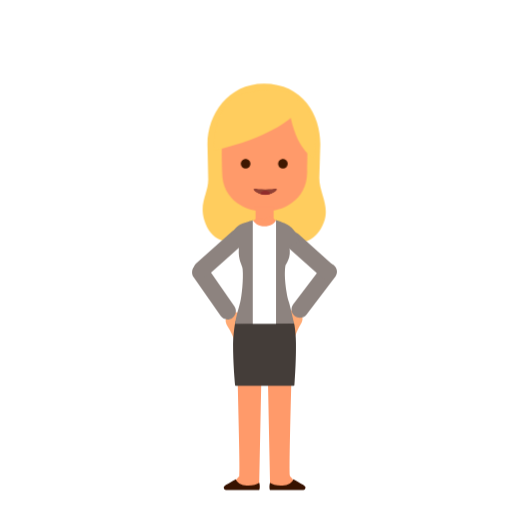
t = 0.00 s
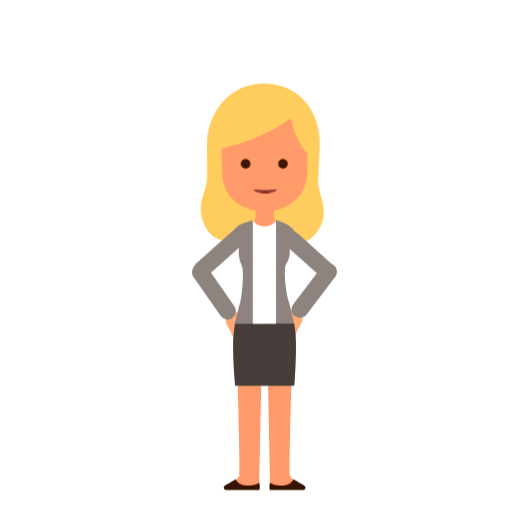
t = 0.88 s
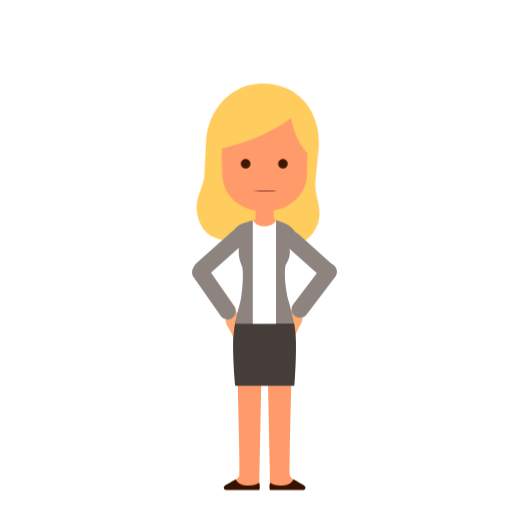
t = 1.75 s
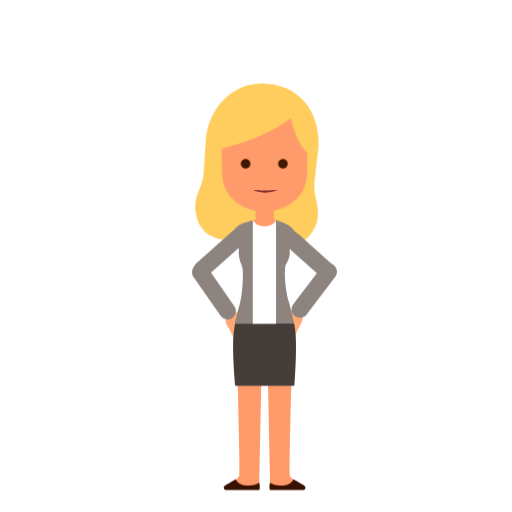
t = 2.50 s
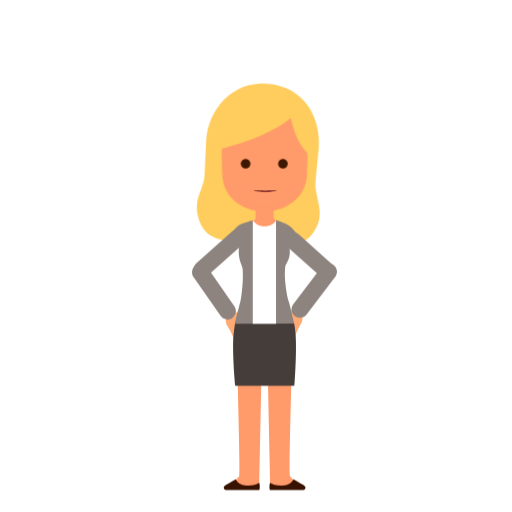
t = 3.31 s
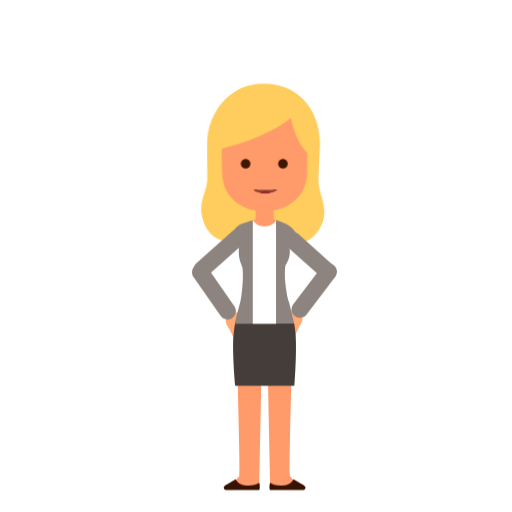
t = 4.25 s

The animated SVG that drew these frames (rendered in a browser with its animation timeline set to each time). Animation: 6 CSS @keyframes rules; one cycle of 5.00 s, repeats indefinitely.

<?xml version="1.0" encoding="utf-8"?>
<!-- Generator: Adobe Illustrator 24.0.0, SVG Export Plug-In . SVG Version: 6.00 Build 0)  -->
<svg version="1.1" id="w2pose2Svg" xmlns="http://www.w3.org/2000/svg" xmlns:xlink="http://www.w3.org/1999/xlink" x="0px" y="0px"
	 viewBox="0 0 1400 1400" enable-background="new 0 0 1400 1400" xml:space="preserve">
<g id="gHead">
	<path id="gHair" fill="#FFCD5E" d="M873.12,486.15c0,42.25,30.07,76.45,11.96,122.53c-28.23,71.84-91.84,56.11-138.93,56.11h-61.71
		c-48.41,0-105.59,5.75-126.04-63.49c-14.09-47.71,10.99-72.89,10.99-110.97l-2.17-96.43c0-79.61,55.67-164.97,154.3-164.97l0,0
		c106.5,0,154.31,85.36,154.31,164.97L873.12,486.15z"/>
	<path fill="#FF9A6A" d="M813.68,320.44c-19.2-28.47-39.61-49.46-72.63-50.82c0,0-0.64-0.03-1.7-0.07l0.03-1.33
		c0,0-8.01,0.33-16.26,0.67c-8.27-0.34-16.27-0.67-16.27-0.67l0.03,1.33c-1.06,0.04-1.71,0.07-1.71,0.07
		c-33.01,1.36-52.6,22.94-72.62,50.82c-33.14,46.15-25.33,99.94-25.33,149.28c0,81,69.51,108.48,115.89,108.48
		c46.37,0,116.64-28.06,116.64-108.48C839.76,420.6,847.53,370.65,813.68,320.44z"/>
	<rect x="698.73" y="565.06" fill="#FF9A6A" width="49.44" height="68.85"/>
	<path fill="#FFCD5E" d="M794.8,322.38c0,0-55.61,54.09-210.09,89.56c0,0-0.98-131.08,74.17-152.68
		c132.42-38.07,156.01,14.64,156.01,14.64s59.23,26.85,46.03,158.97C860.91,432.87,815.81,418.54,794.8,322.38z"/>
	<g id="gEyesz">
		<g id="gMouse">
			<defs>
				<path id="SVGID_1_" d="M757.34,517.24c1.46,3.54-14.27,15.55-32.19,15.55c-17.93,0-33.66-12.01-32.19-15.55
					c0.96-2.33,8.95,0,32.19,0C748.39,517.24,756.38,514.91,757.34,517.24z"/>
			</defs>
			<clipPath id="SVGID_2_">
				<use xlink:href="#SVGID_1_"  overflow="visible"/>
			</clipPath>
			<path clip-path="url(#SVGID_2_)" fill="#914134" d="M757.34,517.24c1.46,3.54-14.27,15.55-32.19,15.55
				c-17.93,0-33.66-12.01-32.19-15.55c0.96-2.33,8.95,0,32.19,0C748.39,517.24,756.38,514.91,757.34,517.24z"/>
			<ellipse clip-path="url(#SVGID_2_)" fill="#912C2C" cx="725.26" cy="533.55" rx="13.91" ry="12.21"/>
		</g>
		<g id="gEyes">
			<path fill="#3F1801" d="M684.64,447.73c0,7.22-5.86,13.09-13.09,13.09c-7.23,0-13.1-5.87-13.1-13.09c0-7.24,5.87-13.1,13.1-13.1
				C678.78,434.63,684.64,440.49,684.64,447.73z"/>
			<path fill="#3F1801" d="M786.57,447.73c0,7.22-5.86,13.09-13.1,13.09c-7.23,0-13.1-5.87-13.1-13.09c0-7.24,5.87-13.1,13.1-13.1
				C780.72,434.63,786.57,440.49,786.57,447.73z"/>
		</g>
	</g>
</g>
	<g id="gHL">
	<g id="gHLp">
		<path fill="#FFAA74" d="M743.59,868c-2.02,14.05,30.49-5.33,32.07,3.34c-3.48,9.19-35.89,38.46-27.33,49.1
			c7.25,9,26.87-29.16,31.13-27.38c4.21,1.66-24.78,36.6-13.66,42.77c8.56,4.75,18.71-19.22,21.55-23.72
			c1.99-3.15,8.4-13.19,9.65-7.73c0.4,1.74-2.87,11.12-4.28,15.18c-1.38,3.95-4.4,13.86,2.05,15.45
			c7.36,1.81,10.76-11.38,11.35-13.2c2.82-8.75,6.21-16.87,10.23-24.94c3.65-7.32,9.53-14.55,10.75-22.76
			c1.7-11.31-6.17-19.38-15.9-23.69C799.33,845.15,746.01,851.28,743.59,868z"/>
		<path fill="#8D837F" d="M838.29,859.69l78.43-103.24c7.63-10.04,5.66-24.51-4.39-32.14h0c-10.04-7.63-24.51-5.66-32.14,4.39
			l-78.43,103.24c-7.63,10.04-5.66,24.51,4.39,32.14h0C816.2,871.71,830.66,869.73,838.29,859.69z"/>
	</g>
		<path fill="#8D837F" d="M784.76,673.71l96.68,86.4c9.41,8.41,23.98,7.59,32.39-1.82v0c8.41-9.41,7.59-23.98-1.82-32.39l-96.68-86.4
		c-9.41-8.41-23.98-7.59-32.39,1.82h0C774.53,650.73,775.35,665.31,784.76,673.71z"/>
</g>
	<g id="gHR">
	<g id="gHRp">
		<path fill="#FFAA74" d="M700.65,871.65c2.47,13.98-30.64-4.35-31.94,4.37c3.77,9.07,37.11,37.28,28.9,48.2
			c-6.95,9.23-27.79-28.28-31.99-26.37c-4.16,1.79,25.95,35.78,15.03,42.31c-8.4,5.02-19.32-18.61-22.3-23.01
			c-2.09-3.08-8.82-12.91-9.9-7.41c-0.35,1.76,3.23,11.03,4.77,15.04c1.51,3.9,4.84,13.72-1.55,15.51
			c-7.3,2.05-11.12-11.03-11.77-12.83c-3.1-8.66-6.75-16.66-11.02-24.6c-3.88-7.2-9.99-14.24-11.48-22.41
			c-2.06-11.24,5.54-19.57,15.13-24.19C644.2,850.61,697.69,855.02,700.65,871.65z"/>
		<path fill="#8D837F" d="M603.23,863.62l-74-106.47c-7.2-10.36-4.62-24.72,5.74-31.92v0c10.36-7.2,24.72-4.62,31.92,5.74l74,106.47
			c7.2,10.36,4.62,24.72-5.74,31.92v0C624.8,876.57,610.43,873.98,603.23,863.62z"/>
	</g>
		<path fill="#8D837F" d="M663.92,667.62l-96.68,86.4c-9.41,8.41-23.98,7.59-32.39-1.82h0c-8.41-9.41-7.59-23.98,1.82-32.39
		l96.68-86.4c9.41-8.41,23.98-7.59,32.39,1.82l0,0C674.15,644.64,673.33,659.21,663.92,667.62z"/>
</g>
	<g>
	<g>
		<path fill="#FF9A6A" d="M648.75,971.37c1.69,124.08,8.26,310.69,5.82,329.81c-0.53,4.12-23.71,20.58-15.28,26.81
			c14.07,10.43,68.24,14.34,69.23,5.45l5.99-292.34C692.18,1017.4,672.46,992.17,648.75,971.37z"/>
		<path fill="#FF9A6A" d="M738.65,1333.45c1,8.88,55.17,4.98,69.23-5.45c8.43-6.24-14.75-22.69-15.28-26.81
			c-2.24-17.52,1.9-175.65,5.15-297.46c-21.85,3.48-43.7,10.27-65.55,15.21L738.65,1333.45z"/>
		<path fill="#371200" d="M802.47,1310.12c16.8,10.55,32.36,16.43,32.87,21.61c0.49,4.99-2.98,8.26-6.23,8.26l-90.73,0
			c-0.7,0-3.07-9.98,0-19.82C750.27,1329.55,791.2,1334.18,802.47,1310.12z"/>
		<path fill="#443D39" d="M809.22,937.47c-0.21-17.54-1.6-34.1-4.25-50.12c-1.25-7.62-13.15-15.12-14.97-22.53
			c-0.21-0.85-0.91-1.44-1.73-1.44H654.9c-0.81,0-1.52,0.59-1.73,1.45c-1.82,7.5-8.99,10.3-10.26,17.86
			c-2.73,16.31-5.62,40.42-5.62,57.64c-0.01,53.39,4.42,98.79,5.47,112.62c0.07,0.99,0.82,1.77,1.75,1.79h158.72
			c0,0,1.72-0.78,1.79-1.79C808.99,998.57,809.56,965.45,809.22,937.47z"/>
		<path fill="#371200" d="M644.7,1310.12c-16.8,10.55-32.36,16.43-32.87,21.61c-0.49,4.99,2.98,8.26,6.23,8.26l90.73,0
			c0.7,0,3.07-9.98,0-19.82C696.9,1329.55,655.97,1334.18,644.7,1310.12z"/>
	</g>
		<path fill="#FF9A6A" d="M780.29,707.03c3.29-4.88,4.89-9.34,5.58-13.31c-0.02-1.12-0.04-2.23-0.07-3.36
		c-1.21-5.12-2.43-10.16-3.68-15.07c0,0,2.33,2.97,3.52,8c-0.44-25.01-5.89-46.41,11.84-53.4c-8.76-12.37-30.47-18.91-56.97-36.59
		c-7.79-2.81-11.81,6.29-17.06,7.93c-5.26-1.64-16.96-4.66-24.73-1.84c-10.08,4.54-32.49,12.37-39.4,15.76
		c11.73,38.49,25.2,68.29,13.35,104.2c6.13,16.2,6.48,41.12,3.59,68.95c-0.92,8.93-3.43,17.26-6.7,25.83
		c34.87-2.69,69.83-6.04,104.73-8.84c-1.76-5.48-3.07-11.05-3.69-16.99C766.86,751.9,771.33,720.42,780.29,707.03z"/>
		<g>
		<path fill="#8D837F" d="M780.63,725.63c0.55-3.18,17.5-22.16,10.06-52.43c9.54-4.6,18.08-8.48,28.99-11.06
			c-8.03-29.53-22.2-43.25-41.08-51.98c0.01-0.13-23.64-9.04-23.79-8.76c0.14-0.28-6.64,90.63-31.36,90.63
			c-18.7,0-32.25-89.85-32.25-89.85s-25.85,7.45-25.8,7.96c-0.04-0.25-19.95,4.64-33.44,30.51c-0.65,1.25-0.1,7.28-1.35,9.2
			c9.56,7.17,18.14,13.8,22.98,25.69c0.01-0.01-0.61,5.34-0.6,5.33c-1.94,31,9.47,43.38,10.47,54.4c2.55,28.14-2.21,73.1-6.71,91.16
			c-5.08,20.4-11.42,39.14-14.22,58.62l162.02-0.27c-5.81-22.38-10.75-48.38-15.51-61.83C784.9,811.26,775.08,757.86,780.63,725.63z
			"/>
			<path fill="#FFFFFF" d="M754.81,601.41c-4.22,14.57-42.2,30.4-63.61,0.79v282.87h63.61V601.41z"/>
	</g>
</g>
	<style>

		#w2pose2Svg #gEyes{
			transform-box: fill-box;
			-webkit-transform-origin: 50% 50%;
			-ms-transform-origin: 50% 50%;
			transform-origin: 50% 50%;
			-webkit-animation: animPos2eye1 3s infinite ease-in-out;
			animation: animPos2eye1 3s infinite ease-in-out;
		}

		@-webkit-keyframes animPos2eye1  {
			0%{-webkit-transform: scaleY(1);transform: scaleY(1);}
			5%{-webkit-transform: scaleY(0.1);transform: scaleY(0.1);}
			10%{-webkit-transform: scaleY(1);transform: scaleY(1);}
			60%{-webkit-transform: scaleY(1);transform: scaleY(1);}
			65%{-webkit-transform: scaleY(0.1);transform: scaleY(0.1);}
			70%{-webkit-transform: scaleY(1);transform: scaleY(1);}
			75%{-webkit-transform: scaleY(0.1);transform: scaleY(0.1);}
			80%{-webkit-transform: scaleY(1);transform: scaleY(1);}
			100%{-webkit-transform: scaleY(1);transform: scaleY(1);}
		}

		@keyframes animPos2eye1  {
			0%{-webkit-transform: scaleY(1);transform: scaleY(1);}
			5%{-webkit-transform: scaleY(0.1);transform: scaleY(0.1);}
			10%{-webkit-transform: scaleY(1);transform: scaleY(1);}
			60%{-webkit-transform: scaleY(1);transform: scaleY(1);}
			65%{-webkit-transform: scaleY(0.1);transform: scaleY(0.1);}
			70%{-webkit-transform: scaleY(1);transform: scaleY(1);}
			75%{-webkit-transform: scaleY(0.1);transform: scaleY(0.1);}
			80%{-webkit-transform: scaleY(1);transform: scaleY(1);}
			100%{-webkit-transform: scaleY(1);transform: scaleY(1);}
		}

		/************************/

		/*#w2pose2Svg #gEyesz{*/
		/*transform-box: fill-box;*/
		/*transform-origin: 50% 50%;*/
		/*animation: animPos2eye2 5s infinite ease-in-out;*/
		/*}*/

		/*@keyframes animPos2eye2{*/
		/*0%,20%{transform: translateX(0px);}*/
		/*40%{transform: translateX(-15px);}*/
		/*50%{transform: translateX(-15px);}*/
		/*70%{transform: translateX(10px);}*/
		/*80%{transform: translateX(10px);}*/
		/*100%{transform: translateX(0px);}*/
		/*}*/

		/************************/

		/*#w2pose2Svg #gHRp{*/
		/*transform-box: fill-box;*/
		/*transform-origin: 90% 90%;*/
		/*animation: animPos2gHRp1 2s infinite alternate ease-in-out;*/
		/*}*/

		/*@keyframes animPos2gHRp1{*/
		/*0%{transform: rotate(0deg);}*/
		/*100%{transform: rotate(-15deg);}*/
		/*}*/

		/************************/

		#w2pose2Svg #gMouse{
			transform-box: fill-box;
			-webkit-transform-origin: 50% 20%;
			-ms-transform-origin: 50% 20%;
			transform-origin: 50% 20%;
			-webkit-animation: animPos2gMouse 0.8s infinite alternate ease-in-out;
			animation: animPos2gMouse 0.8s infinite alternate ease-in-out;
		}

		@-webkit-keyframes animPos2gMouse{
			0%{-webkit-transform: scaleY(1);transform: scaleY(1);}
			20%{-webkit-transform: scaleY(0.2);transform: scaleY(0.2);}
			40%{-webkit-transform: scaleY(1);transform: scaleY(1);}
			60%{-webkit-transform: scaleY(1);transform: scaleY(1);}
			80%{-webkit-transform: scaleY(0.2);transform: scaleY(0.2);}
			100%{-webkit-transform: scaleY(1);transform: scaleY(1);}
		}

		@keyframes animPos2gMouse{
			0%{-webkit-transform: scaleY(1);transform: scaleY(1);}
			20%{-webkit-transform: scaleY(0.2);transform: scaleY(0.2);}
			40%{-webkit-transform: scaleY(1);transform: scaleY(1);}
			60%{-webkit-transform: scaleY(1);transform: scaleY(1);}
			80%{-webkit-transform: scaleY(0.2);transform: scaleY(0.2);}
			100%{-webkit-transform: scaleY(1);transform: scaleY(1);}
		}

		/************************/

		#w2pose2Svg #gHair{
			transform-box: fill-box;
			-webkit-transform-origin: 50% 25%;
			-ms-transform-origin: 50% 25%;
			transform-origin: 50% 25%;
			-webkit-animation: animPos2gHair1 2.5s infinite alternate ease-in-out;
			animation: animPos2gHair1 2.5s infinite alternate ease-in-out;
		}

		@-webkit-keyframes animPos2gHair1{
			0%{-webkit-transform: rotate(0deg);transform: rotate(0deg);}
			100%{-webkit-transform: rotate(5deg);transform: rotate(5deg);}
		}

		@keyframes animPos2gHair1{
			0%{-webkit-transform: rotate(0deg);transform: rotate(0deg);}
			100%{-webkit-transform: rotate(5deg);transform: rotate(5deg);}
		}

	</style>
</svg>
